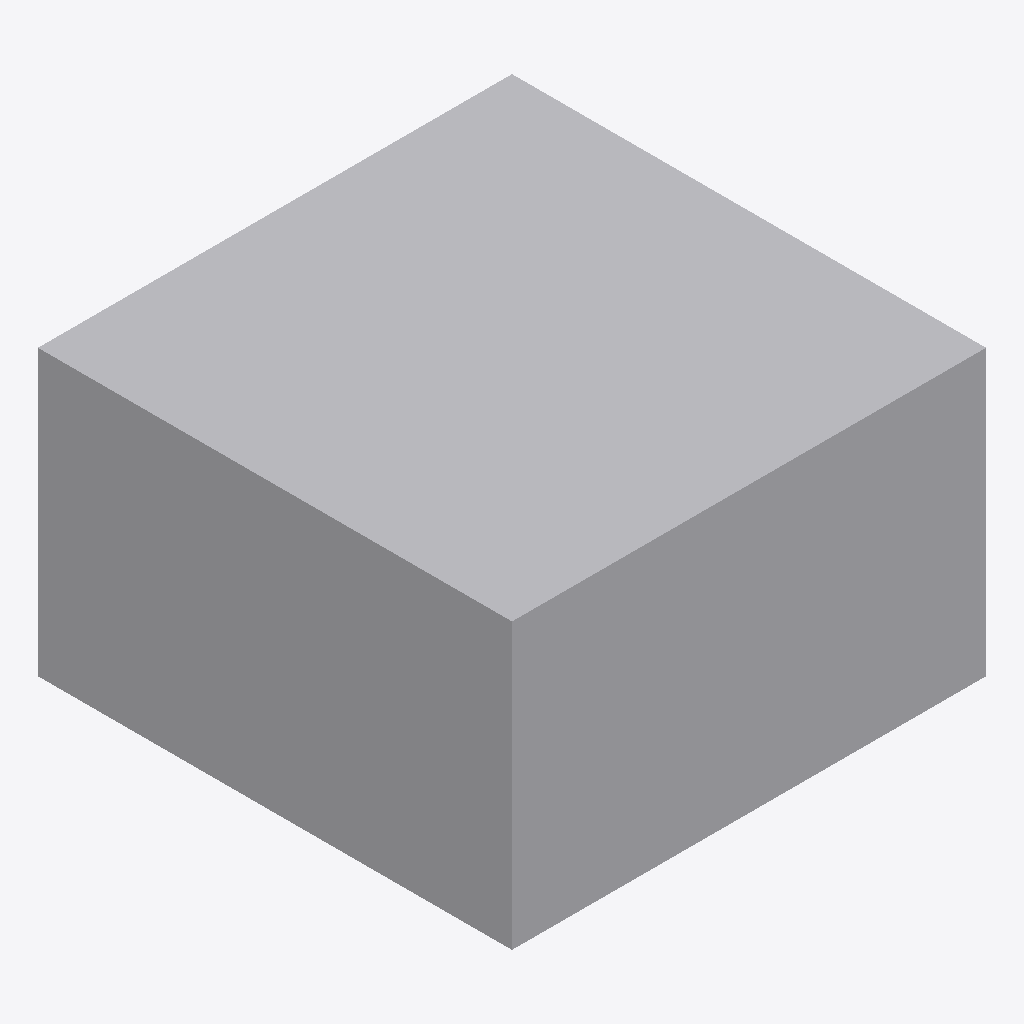
Isometric view of an IFC building model (IFC-SPF (STEP), schema IFC4, length unit millimetre), seen from the south-west, elements coloured by IFC class: 1 other element (light grey).
Extent 0.150 m × 0.150 m × 0.090 m (x, y, z). Elements (1): 1 IfcDuctSegment.

HEADER;
FILE_DESCRIPTION(('GeoIFCNet file'),'');
FILE_NAME('','1995-11-18T09:00:00',('YaMiSo'),('XUT_BIM606'),'ifcopenshell 0.7.0','','None');
FILE_SCHEMA(('IFC4'));
ENDSEC;
DATA;
#1=IFCPROJECT('3kfcUXylb9XhBqqyvCSOgX',$,'My Project',$,$,$,$,(#65),#45);
#84=IFCSITE('2uoDpLD3j9QhFm6RlsoYMP',#83,'My Site',$,$,$,$,$,$,$,$,$,$,$);
#82=IFCDUCTSEGMENT('307Q0pn0b4kgYaLNtseYtK',#51,$,$,$,#93,#81,$,$);
ENDSEC;
